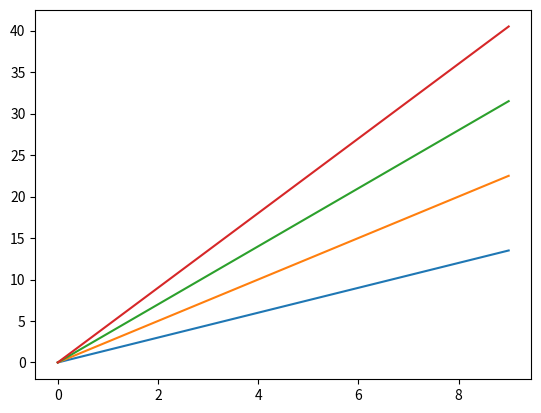

The matplotlib source for this figure:
#!usr/bin/env python
# Filename:Test.py

"""
For test
"""
import numpy as np
import matplotlib.pyplot as plt

a = np.arange(10)
plt.plot(a, a*1.5, a, a*2.5, a, a*3.5, a, a*4.5)
plt.show()
